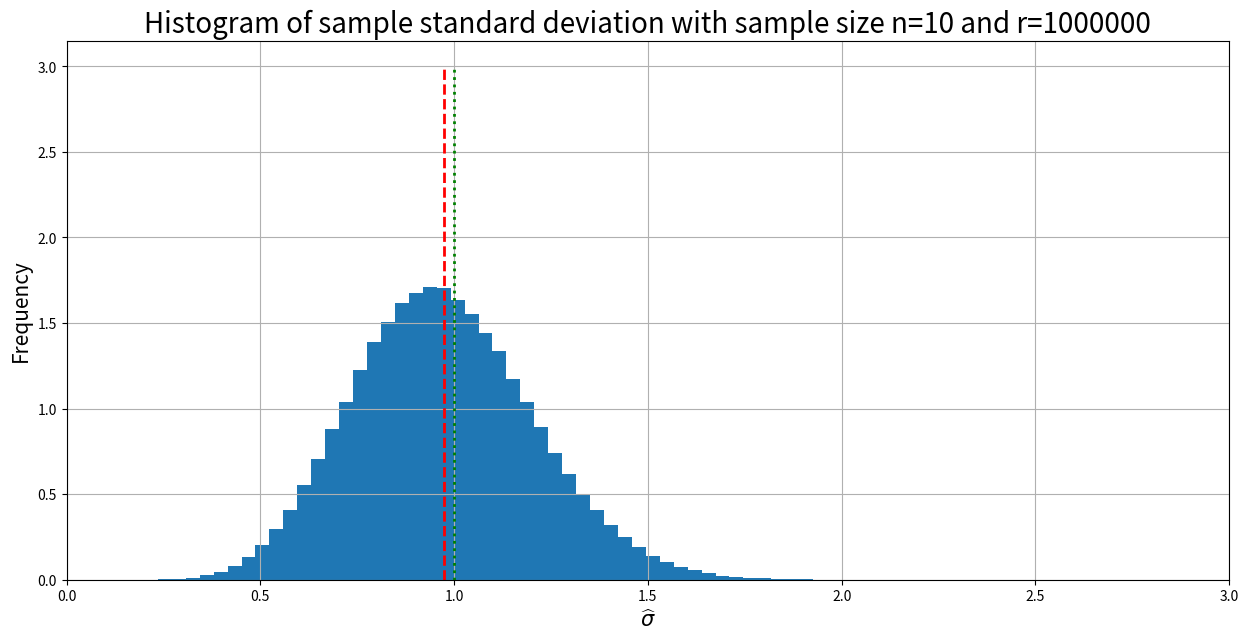

Here is the Python script that generated this plot:
#!/usr/bin/env python3
# -*- coding: utf-8 -*-


import statistics as stat
import matplotlib.pyplot as plt 
import numpy as np 
import math

from scipy.stats import norm, uniform
from math import exp, e, log


def sample_mean(n, r):
    """compute same mean for $\overline{X} = \frac{X_1 + \cdots + X_n}{n}$
    which converges to the distribution mean $\mu$

    Args:
        n (int): sample size
        r (int): number of experiments
    """
    plt.figure(figsize=(15, 7))
    plt.xlim([1, n])
    plt.ylim([-1, 1])
    plt.grid()

    x = range(1, n+1)
    z = 1.0/np.sqrt(x)
    plt.plot(x, z, 'k--')
    plt.plot(x, np.negative(z), 'k--')

    for i in range(r):
        y = np.random.normal(0, 1, n)
        m = np.divide(np.cumsum(y), x)
        plt.plot(x, m, alpha=0.5)

    plt.show()

    return None


def normal_mean(n):
    """computeand plot the sample mean for Normal distribution

    Args:
        n (int): sample size
    """
    plt.figure(figsize=(14, 7))
    plt.title('Histogram of sample means w/ sample size n={:d}'.format(n), fontsize=15)
    plt.xlabel('$\overline{X}$', fontsize=15)
    plt.ylabel('frequency', fontsize=15)
    plt.grid()

    s = 100000

    x = np.linspace(-4, 4, 1000)
    y = [uniform.pdf(i, 0, 1) for i in x]
    plt.plot(x, y)

    X = np.random.uniform(0, 1, [n, s])
    M = np.sum(X, axis=0)/n
    plt.hist(M, bins=40, density=1)

    plt.show()

    return None

def normal_variance(n, df, r):
    """compute and plot normal variance

    Args:
        n (int): sample size
        df (int): 0 - raw variance; 1 - unbiased variance
        r (int): number of experiments
    """
    plt.figure(figsize=(15, 7))
    plt.xlim([0, 3])

    X = np.random.normal(0, 1, [n, r])
    V = np.var(X, axis=0, ddof=df)
    v = np.mean(V)

    plt.plot([v, v], [0, 3], 'r--', linewidth=2.0)
    plt.hist(V, bins=60, density=1)

    plt.plot([1, 1], [0, 3], 'g:', linewidth=2.0)
    plt.ylabel('frequency', fontsize=15)

    return None

def raw_variance(n, r):
    """plot raw variance

    Args:
        n (int): sample size
        r (int): number of experiments
    """
    normal_variance(n, 0, r)
    plt.title('Histogram of "raw" sample variance w/ sample size n={:d} and r= {:d}'\
        .format(n, r), fontsize=15)
    plt.xlabel('$s^2$', fontsize=15)

    # plt.show()

    return None


def unbiased_variance(n, r):
    """compute and plot unbiased variance

    Args:
        n (int): sample size
        r (int): number of experiments
    """
    normal_variance(n, 1, r)
    plt.title('Histogram of unbiased sample variance with sample size n={:d} and r={:d}'\
        .format(n, r), fontsize=20)
    plt.xlabel('$s^2$', fontsize=15)


def normal_sd(n, s):
    """compute and plot standard deviation for normal distr

    Args:
        n (int): sample size
        s (int): number of experiments
    """

    plt.figure(figsize=(15, 7))
    plt.xlim([0, 3])
    plt.title("Histogram of sample standard deviation with sample size n={:d} and r={}"\
        .format(n, s), fontsize=20)
    plt.xlabel('$\widehat{\sigma}$', fontsize=15)

    X = np.random.normal(0, 1, [n, s])
    V = np.sqrt(np.var(X, axis=0, ddof=1))
    v = np.mean(V)

    plt.plot([v, v], [0, 3], 'r--', linewidth=2.0)
    plt.hist(V, bins=60, density=1)

    plt.plot([1, 1], [0, 3], 'g:', linewidth=2.0)
    plt.ylabel('Frequency', fontsize=15)
    plt.grid()

    plt.show()

    return None




def main():

    # implement sample mean
    # sample size: n = (10, 1000), experiments: r = (1, 10)
    n, r = 500, 100
    # sample_mean(n, r)

    # distribution of the sample mean
    # sample size: n = (3, 30)
    n = 30
    # normal_mean(n)

    # raw variance estimator
    # sample size: n = (2, 20),  degree of freedom df = 0
    # n, r = 3, 500
    # raw_variance(n, r)
    # plt.savefig('../img/t11-02a.png')
    # plt.show()

    # n, r = 30, 500
    # raw_variance(n, r)
    # plt.savefig('../img/t11-02b.png')
    # plt.show()

    # n, r = 3, 3000
    # raw_variance(n, r)
    # plt.savefig('../img/t11-02c.png')
    # plt.show()

    # n, r = 30, 3000
    # raw_variance(n, r)
    # plt.savefig('../img/t11-02d.png')
    # plt.show()


    # unbiased variance
    # sample size: n = (2, 20),  degree of freedom df = 1
    # n, r = 3, 500
    # unbiased_variance(n, r)
    # plt.savefig('../img/t11-02a.png')
    # plt.show()

    # n, r = 30, 500
    # unbiased_variance(n, r)
    # plt.savefig('../img/t11-02c.png')
    # plt.show()

    # n, r = 3, 3000
    # unbiased_variance(n, r)
    # plt.savefig('../img/t11-02b.png')
    # plt.show()

    # n, r = 30, 3000
    # unbiased_variance(n, r)
    # plt.savefig('../img/t11-02d.png')
    # plt.show()

    # estimating standard deviation
    # sample size: n = (2, 10)
    n, s = 10, 1000000
    normal_sd(n, s)


    return None


if __name__ == "__main__":

    print("\nStarting the Lecture Python code for Topic 11 .......")

    main()

    print("\nEnd of the Lecture Python code for Topic 11 .......\n")

